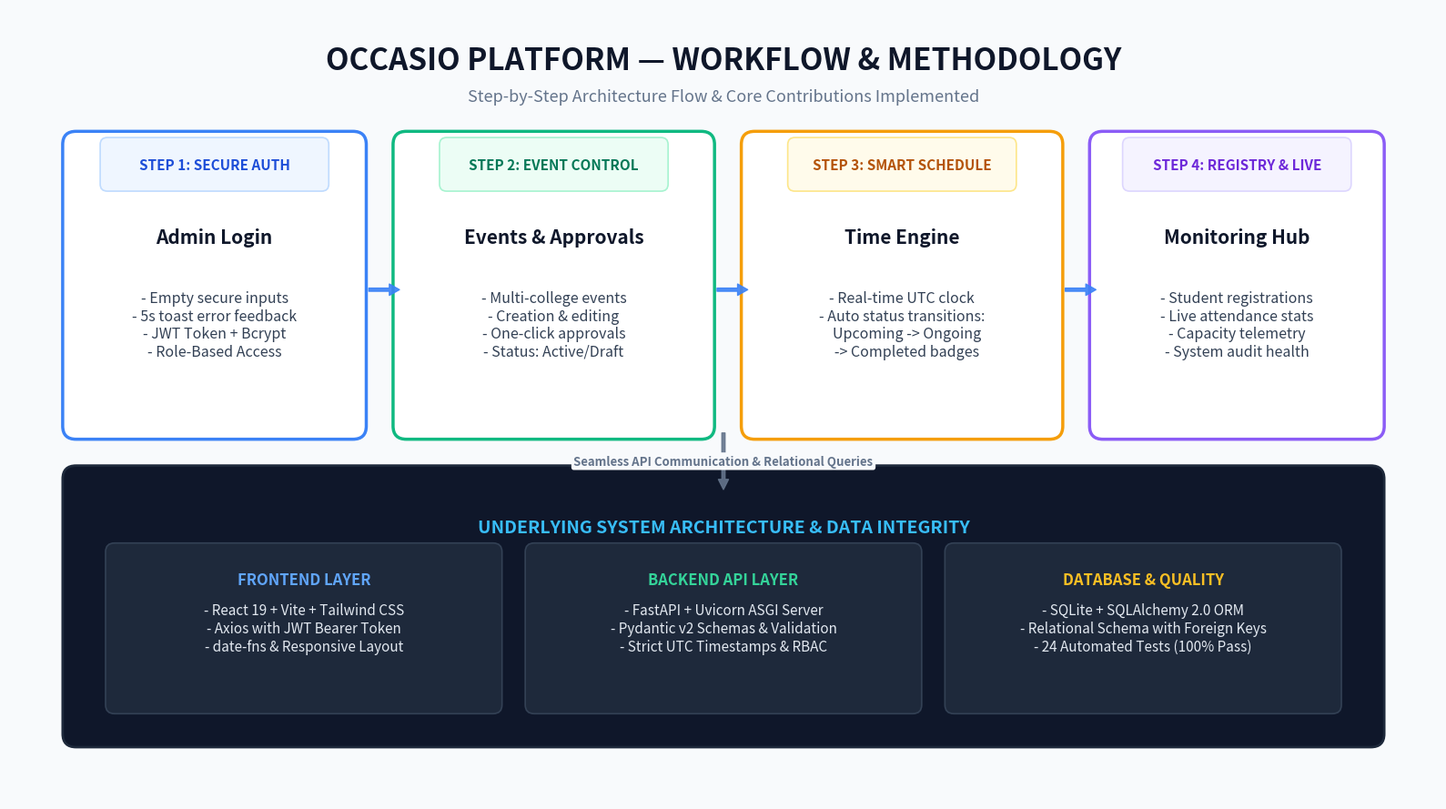

The matplotlib source for this figure:
import matplotlib.pyplot as plt
from matplotlib.patches import FancyBboxPatch, FancyArrowPatch
from PIL import Image

# Setup 16:9 canvas tailored for PPT presentation slides (Clean, large fonts, clear flow)
fig, ax = plt.subplots(figsize=(16, 9), dpi=300)
fig.patch.set_facecolor('#F8FAFC')
ax.set_facecolor('#F8FAFC')

# Coordinate boundaries: 0 to 16 horizontally, 0 to 9 vertically
ax.set_xlim(0, 16)
ax.set_ylim(0, 9)
ax.axis('off')

# Title & Subtitle for PPT
ax.text(8.0, 8.4, "OCCASIO PLATFORM — WORKFLOW & METHODOLOGY",
        fontsize=24, fontweight='bold', ha='center', va='center', color='#0F172A', fontfamily='sans-serif')
ax.text(8.0, 8.0, "Step-by-Step Architecture Flow & Core Contributions Implemented",
        fontsize=13, ha='center', va='center', color='#64748B', fontfamily='sans-serif')

# Step 1: Admin Authentication
box1 = FancyBboxPatch((0.8, 4.3), 3.0, 3.1, boxstyle="round,pad=0.2,rounding_size=0.15",
                      facecolor="#FFFFFF", edgecolor="#3B82F6", linewidth=2.5)
ax.add_patch(box1)
# Header tag
tag1 = FancyBboxPatch((1.1, 7.0), 2.4, 0.45, boxstyle="round,pad=0.08,rounding_size=0.08",
                      facecolor="#EFF6FF", edgecolor="#BFDBFE", linewidth=1.2)
ax.add_patch(tag1)
ax.text(2.3, 7.22, "STEP 1: SECURE AUTH", fontsize=11, fontweight='bold', color="#1D4ED8", ha='center', va='center')
ax.text(2.3, 6.4, "Admin Login", fontsize=15, fontweight='bold', color="#0F172A", ha='center', va='center')
ax.text(2.3, 5.4, "- Empty secure inputs\n- 5s toast error feedback\n- JWT Token + Bcrypt\n- Role-Based Access",
        fontsize=11.5, color="#334155", ha='center', va='center')

# Step 2: Event & Approval Management
box2 = FancyBboxPatch((4.5, 4.3), 3.2, 3.1, boxstyle="round,pad=0.2,rounding_size=0.15",
                      facecolor="#FFFFFF", edgecolor="#10B981", linewidth=2.5)
ax.add_patch(box2)
tag2 = FancyBboxPatch((4.9, 7.0), 2.4, 0.45, boxstyle="round,pad=0.08,rounding_size=0.08",
                      facecolor="#ECFDF5", edgecolor="#A7F3D0", linewidth=1.2)
ax.add_patch(tag2)
ax.text(6.1, 7.22, "STEP 2: EVENT CONTROL", fontsize=11, fontweight='bold', color="#047857", ha='center', va='center')
ax.text(6.1, 6.4, "Events & Approvals", fontsize=15, fontweight='bold', color="#0F172A", ha='center', va='center')
ax.text(6.1, 5.4, "- Multi-college events\n- Creation & editing\n- One-click approvals\n- Status: Active/Draft",
        fontsize=11.5, color="#334155", ha='center', va='center')

# Step 3: Dynamic Schedule Lifecycle
box3 = FancyBboxPatch((8.4, 4.3), 3.2, 3.1, boxstyle="round,pad=0.2,rounding_size=0.15",
                      facecolor="#FFFFFF", edgecolor="#F59E0B", linewidth=2.5)
ax.add_patch(box3)
tag3 = FancyBboxPatch((8.8, 7.0), 2.4, 0.45, boxstyle="round,pad=0.08,rounding_size=0.08",
                      facecolor="#FFFBEB", edgecolor="#FDE68A", linewidth=1.2)
ax.add_patch(tag3)
ax.text(10.0, 7.22, "STEP 3: SMART SCHEDULE", fontsize=11, fontweight='bold', color="#B45309", ha='center', va='center')
ax.text(10.0, 6.4, "Time Engine", fontsize=15, fontweight='bold', color="#0F172A", ha='center', va='center')
ax.text(10.0, 5.4, "- Real-time UTC clock\n- Auto status transitions:\n   Upcoming -> Ongoing\n   -> Completed badges",
        fontsize=11.5, color="#334155", ha='center', va='center')

# Step 4: Participants & Telemetry
box4 = FancyBboxPatch((12.3, 4.3), 2.9, 3.1, boxstyle="round,pad=0.2,rounding_size=0.15",
                      facecolor="#FFFFFF", edgecolor="#8B5CF6", linewidth=2.5)
ax.add_patch(box4)
tag4 = FancyBboxPatch((12.55, 7.0), 2.4, 0.45, boxstyle="round,pad=0.08,rounding_size=0.08",
                      facecolor="#F5F3FF", edgecolor="#DDD6FE", linewidth=1.2)
ax.add_patch(tag4)
ax.text(13.75, 7.22, "STEP 4: REGISTRY & LIVE", fontsize=11, fontweight='bold', color="#6D28D9", ha='center', va='center')
ax.text(13.75, 6.4, "Monitoring Hub", fontsize=15, fontweight='bold', color="#0F172A", ha='center', va='center')
ax.text(13.75, 5.4, "- Student registrations\n- Live attendance stats\n- Capacity telemetry\n- System audit health",
        fontsize=11.5, color="#334155", ha='center', va='center')

# Horizontal Flow Arrows between Step 1 -> Step 2 -> Step 3 -> Step 4
def draw_step_arrow(x1, x2, y=5.8):
    arrow = FancyArrowPatch((x1, y), (x2, y),
                            arrowstyle='Simple,tail_width=2.5,head_width=9,head_length=8',
                            color='#3B82F6', alpha=0.9)
    ax.add_patch(arrow)

draw_step_arrow(4.0, 4.4)
draw_step_arrow(7.9, 8.3)
draw_step_arrow(11.8, 12.2)

# Bottom Section: Full Stack Implementation Stack & Data Integrity
bottom_box = FancyBboxPatch((0.8, 0.8), 14.4, 2.8, boxstyle="round,pad=0.2,rounding_size=0.15",
                            facecolor="#0F172A", edgecolor="#1E293B", linewidth=2.0)
ax.add_patch(bottom_box)

ax.text(8.0, 3.1, "UNDERLYING SYSTEM ARCHITECTURE & DATA INTEGRITY",
        fontsize=14, fontweight='bold', color="#38BDF8", ha='center', va='center')

# 3 Pillars at the bottom
# Pillar 1: Frontend
p1 = FancyBboxPatch((1.2, 1.1), 4.2, 1.7, boxstyle="round,pad=0.12,rounding_size=0.1",
                    facecolor="#1E293B", edgecolor="#334155", linewidth=1.2)
ax.add_patch(p1)
ax.text(3.3, 2.45, "FRONTEND LAYER", fontsize=12, fontweight='bold', color="#60A5FA", ha='center')
ax.text(3.3, 1.7, "- React 19 + Vite + Tailwind CSS\n- Axios with JWT Bearer Token\n- date-fns & Responsive Layout",
        fontsize=11, color="#E2E8F0", ha='center')

# Pillar 2: Backend
p2 = FancyBboxPatch((5.9, 1.1), 4.2, 1.7, boxstyle="round,pad=0.12,rounding_size=0.1",
                    facecolor="#1E293B", edgecolor="#334155", linewidth=1.2)
ax.add_patch(p2)
ax.text(8.0, 2.45, "BACKEND API LAYER", fontsize=12, fontweight='bold', color="#34D399", ha='center')
ax.text(8.0, 1.7, "- FastAPI + Uvicorn ASGI Server\n- Pydantic v2 Schemas & Validation\n- Strict UTC Timestamps & RBAC",
        fontsize=11, color="#E2E8F0", ha='center')

# Pillar 3: Database & Testing
p3 = FancyBboxPatch((10.6, 1.1), 4.2, 1.7, boxstyle="round,pad=0.12,rounding_size=0.1",
                    facecolor="#1E293B", edgecolor="#334155", linewidth=1.2)
ax.add_patch(p3)
ax.text(12.7, 2.45, "DATABASE & QUALITY", fontsize=12, fontweight='bold', color="#FBBF24", ha='center')
ax.text(12.7, 1.7, "- SQLite + SQLAlchemy 2.0 ORM\n- Relational Schema with Foreign Keys\n- 24 Automated Tests (100% Pass)",
        fontsize=11, color="#E2E8F0", ha='center')

# Connecting arrow from upper workflow to underlying architecture
down_arrow = FancyArrowPatch((8.0, 4.2), (8.0, 3.5),
                             arrowstyle='Simple,tail_width=2.5,head_width=8,head_length=8',
                             color='#64748B', alpha=0.9)
ax.add_patch(down_arrow)
ax.text(8.0, 3.85, "Seamless API Communication & Relational Queries", fontsize=9.5, color="#64748B", fontweight='bold', ha='center', va='center',
        bbox=dict(boxstyle='round,pad=0.2', facecolor='#F8FAFC', edgecolor='none'))

plt.tight_layout()
output_path = r"c:\Users\Hp\Desktop\Occasio_iip\occasio_methodology_flow_ppt.png"
plt.savefig(output_path, dpi=300, bbox_inches='tight')
plt.close()
print("Saved simple PPT diagram to:", output_path)
